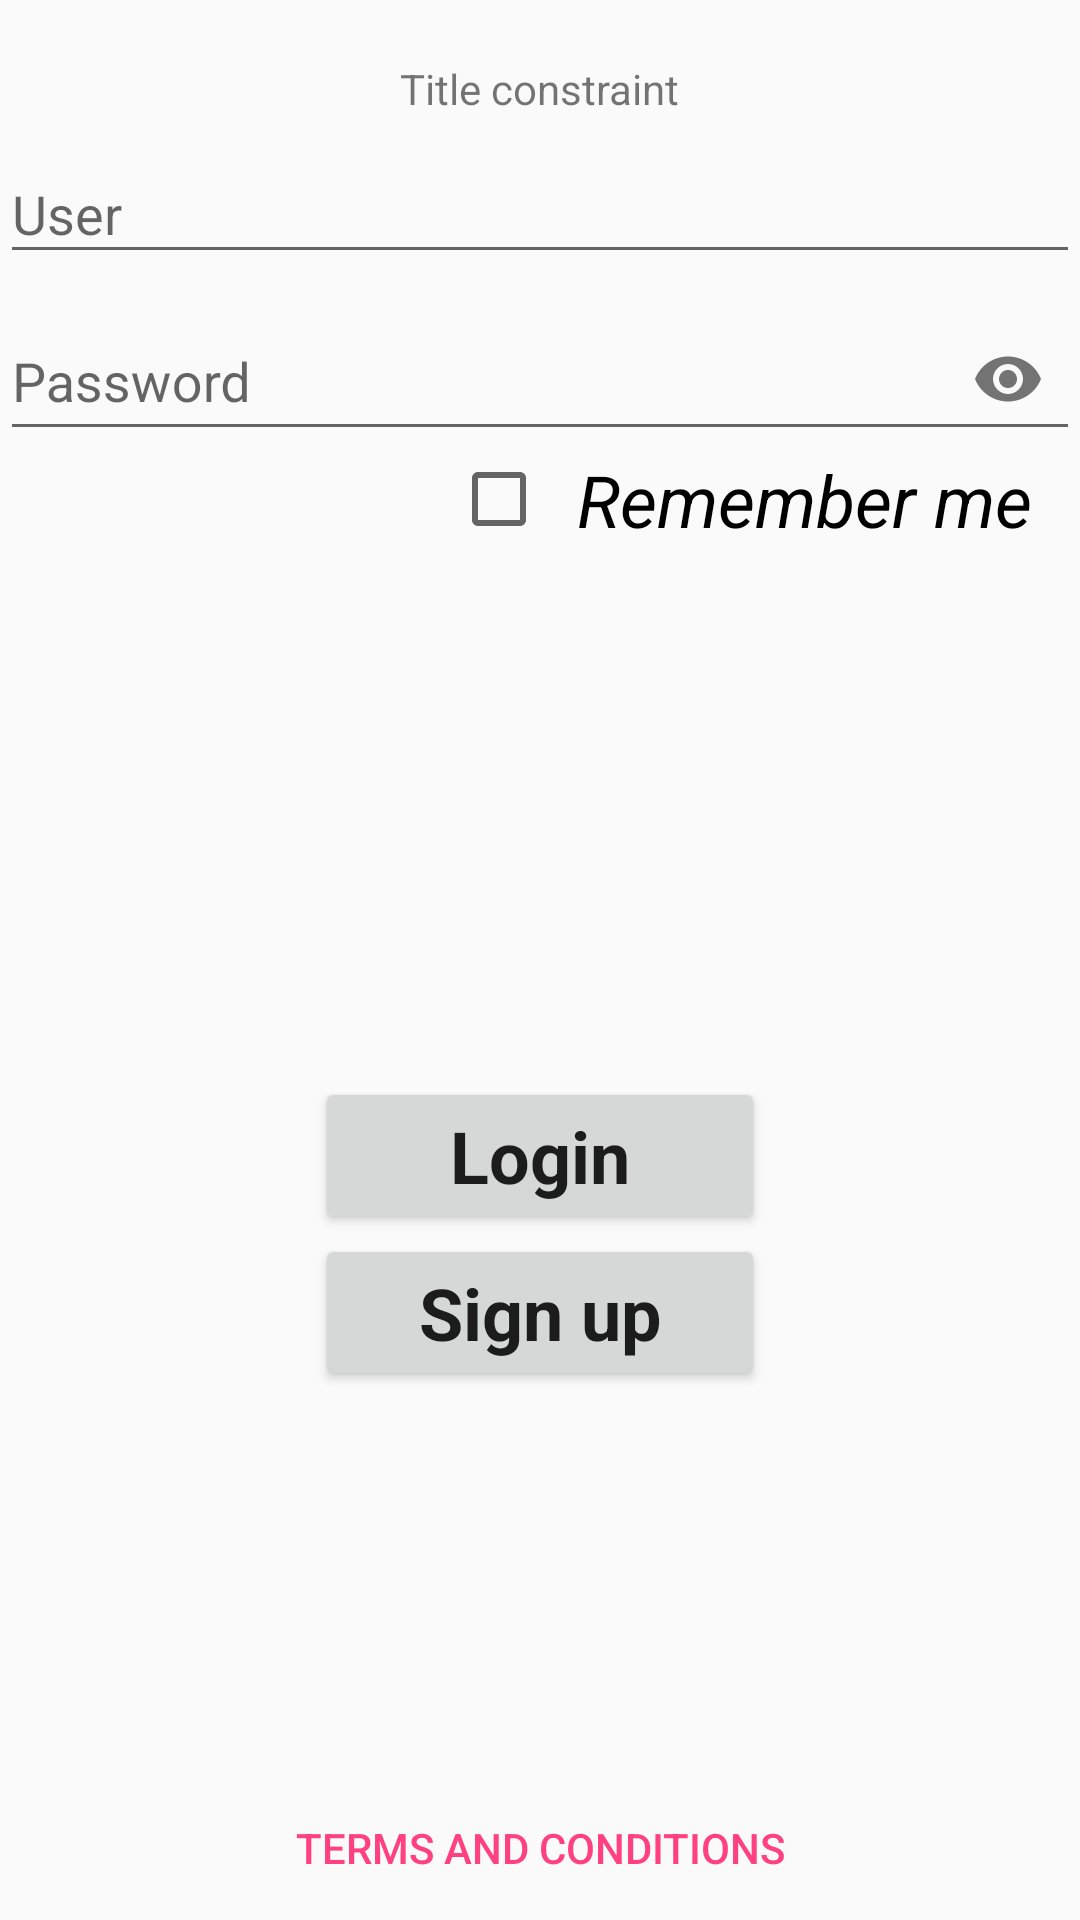

Here is an Android app screen rendered from its layout file. Give the layout XML and the strings, colors and styles it references.
<!-- AndroidManifest.xml: application theme AppTheme -->
<!-- res/layout/activity_constraint_layout.xml -->
<?xml version="1.0" encoding="utf-8"?>
<android.support.constraint.ConstraintLayout
    xmlns:android="http://schemas.android.com/apk/res/android"
    xmlns:app="http://schemas.android.com/apk/res-auto"
    xmlns:tools="http://schemas.android.com/tools"
    android:layout_width="match_parent"
    android:layout_height="match_parent"
    android:focusable="true"
    android:focusableInTouchMode="true"
    tools:context=".login.LoginActivity">

    <TextView
        android:id="@+id/tv_constraint_title"
        android:layout_width="wrap_content"
        android:layout_height="wrap_content"
        android:layout_marginTop="@dimen/medium_size"
        android:layout_marginEnd="8dp"
        android:layout_marginStart="8dp"
        android:text="@string/text_title_constraint"
        app:layout_constraintEnd_toEndOf="parent"
        app:layout_constraintStart_toStartOf="parent"
        app:layout_constraintTop_toTopOf="parent" />

    <android.support.design.widget.TextInputLayout
        android:id="@+id/til_constraint_user"
        android:layout_width="0dp"
        android:layout_height="wrap_content"
        app:layout_constraintTop_toBottomOf="@id/tv_constraint_title"
        app:layout_constraintStart_toStartOf="parent"
        app:layout_constraintEnd_toEndOf="parent"
        android:hint="@string/hint_user">

        <android.support.design.widget.TextInputEditText
            android:id="@+id/et_constraint_user"
            android:layout_width="match_parent"
            android:layout_height="match_parent" />

    </android.support.design.widget.TextInputLayout>

    <android.support.design.widget.TextInputLayout
        android:id="@+id/til_constraint_password"
        android:layout_width="0dp"
        android:layout_height="wrap_content"
        app:layout_constraintTop_toBottomOf="@id/til_constraint_user"
        app:layout_constraintStart_toStartOf="parent"
        app:passwordToggleEnabled="true"
        app:layout_constraintEnd_toEndOf="parent"
        android:hint="@string/hint_password">

        <android.support.design.widget.TextInputEditText
            android:layout_width="match_parent"
            android:layout_height="match_parent"
            android:inputType="textPassword"/>

    </android.support.design.widget.TextInputLayout>

    <CheckBox
        android:id="@+id/checkBox_constraint_remember"
        android:layout_width="wrap_content"
        android:layout_height="wrap_content"
        app:layout_constraintTop_toBottomOf="@id/til_constraint_password"
        app:layout_constraintEnd_toEndOf="parent"
        android:text="@string/checkBox_label_remember"
        android:paddingStart="@dimen/small_size"
        android:layout_marginEnd="@dimen/default_margin"
        android:textAppearance="@style/AppearanceButton.Italic"
        />

    <Button
        android:id="@+id/btn_login_constraint"
        android:layout_width="wrap_content"
        android:layout_height="wrap_content"
        android:minWidth="150dp"
        android:text="@string/btn_login_label"
        android:onClick="doAction"
        android:textAppearance="@style/AppearanceButton"
        app:layout_constraintBottom_toTopOf="@id/btn_signUp_constraint"
        app:layout_constraintEnd_toEndOf="parent"
        app:layout_constraintStart_toStartOf="parent"
        app:layout_constraintTop_toBottomOf="@id/checkBox_constraint_remember"
        app:layout_constraintVertical_chainStyle="packed" />

    <Button
        android:id="@+id/btn_signUp_constraint"
        android:layout_width="0dp"
        android:layout_height="wrap_content"
        android:text="@string/btn_signUp_label"
        android:onClick="doAction"
        app:layout_constraintTop_toBottomOf="@id/btn_login_constraint"
        app:layout_constraintBottom_toBottomOf="parent"
        app:layout_constraintStart_toStartOf="@id/btn_login_constraint"
        app:layout_constraintEnd_toEndOf="@id/btn_login_constraint"
        android:textAppearance="@style/AppearanceButton"
        />

    <Button
        android:id="@+id/btn_terms_conditions"
        android:layout_width="wrap_content"
        android:layout_height="wrap_content"
        android:text="@string/btn_terms_label"
        app:layout_constraintBottom_toBottomOf="parent"
        app:layout_constraintStart_toStartOf="parent"
        app:layout_constraintEnd_toEndOf="parent"
        style="@style/Base.Widget.AppCompat.Button.Borderless.Colored"
        android:textColor="@color/colorAccent"
        />

    <ImageView
        android:layout_width="15dp"
        android:layout_height="15dp"
        android:id="@+id/img_termsAccepted"
        android:src="@drawable/ic_check_black_24dp"
        app:layout_constraintBottom_toBottomOf="@id/btn_terms_conditions"
        app:layout_constraintTop_toTopOf="@id/btn_terms_conditions"
        app:layout_constraintStart_toEndOf="@id/btn_terms_conditions"
        />
</android.support.constraint.ConstraintLayout>
<!-- resources referenced by this layout -->
<resources>
  <color name="colorAccent">#FF4081</color>
  <dimen name="default_margin">16dp</dimen>
  <dimen name="medium_size">20sp</dimen>
  <dimen name="small_size">10sp</dimen>
  <string name="btn_login_label">Login</string>
  <string name="btn_signUp_label">Sign up</string>
  <string name="btn_terms_label">Terms and conditions</string>
  <string name="checkBox_label_remember">Remember me</string>
  <string name="hint_password">Password</string>
  <string name="hint_user">User</string>
  <string name="text_title_constraint">Title constraint</string>
  <style name="AppearanceButton" parent="android:style/TextAppearance.Material.Headline">
          <item name="android:textStyle">bold</item>
      </style>
  <style name="AppearanceButton.Italic" parent="android:style/TextAppearance.Material.Headline">
          <item name="android:textStyle">italic</item>
      </style>
  <style name="AppTheme" parent="Theme.AppCompat.Light.DarkActionBar">
          
          <item name="colorPrimary">@color/colorPrimary</item>
          <item name="colorPrimaryDark">@color/colorPrimaryDark</item>
          <item name="colorAccent">@color/colorAccent</item>
      </style>
  <color name="colorPrimary">#3F51B5</color>
  <color name="colorPrimaryDark">#303F9F</color>
</resources>
